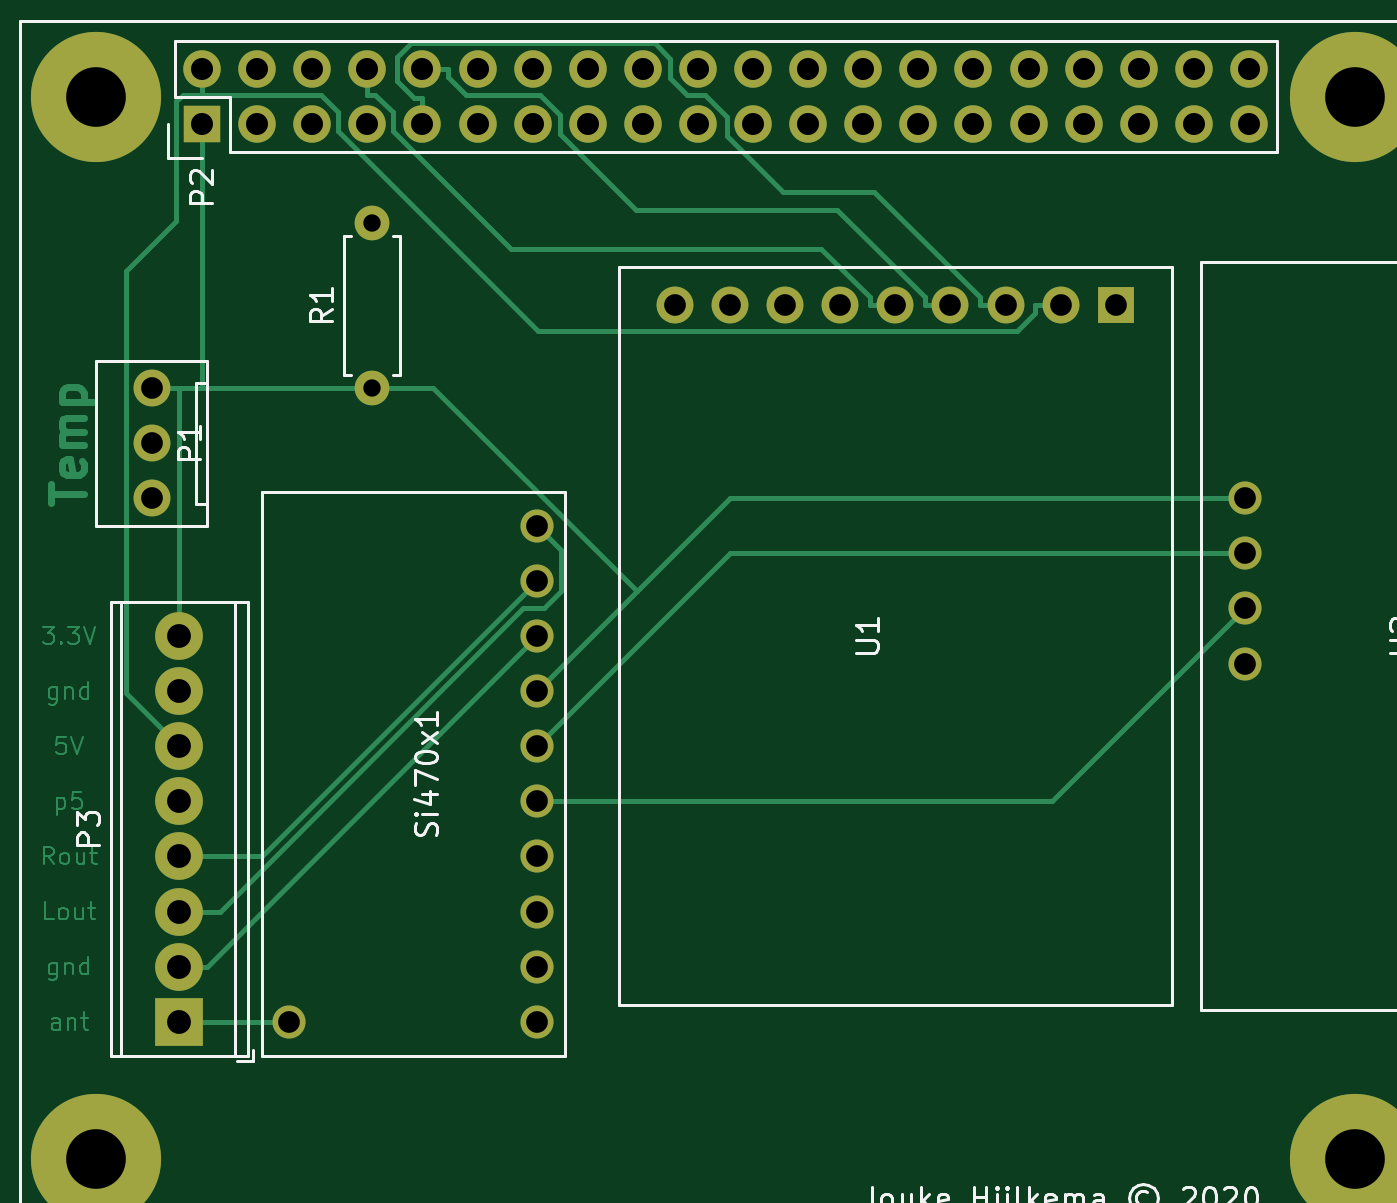
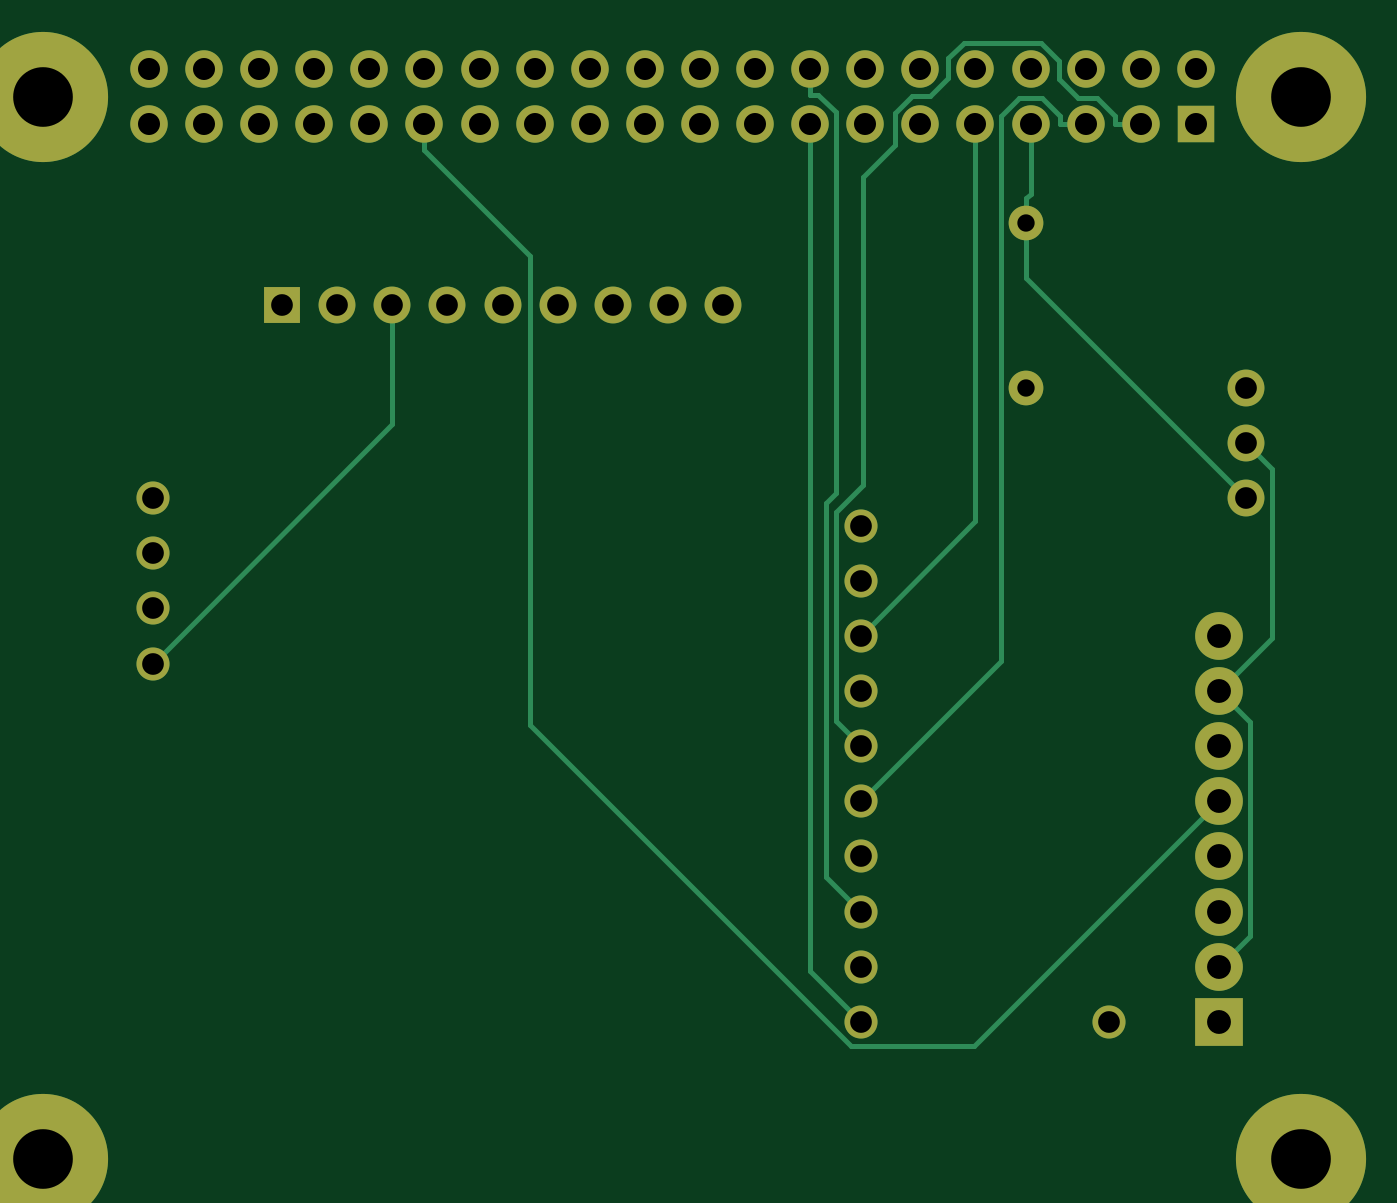
Circuit board: 8 layer files. Board 60.5 x 51.5 mm.
- bottom_copper: carGpsHat-B_Cu.gbr (9215 bytes)
- bottom_mask: carGpsHat-B_Mask.gbr (3003 bytes)
- bottom_silk: carGpsHat-B_SilkS.gbr (507 bytes)
- outline: carGpsHat-Edge_Cuts.gbr (479 bytes)
- top_copper: carGpsHat-F_Cu.gbr (18819 bytes)
- top_mask: carGpsHat-F_Mask.gbr (3003 bytes)
- top_silk: carGpsHat-F_SilkS.gbr (13694 bytes)
- drill: carGpsHat-PTH.drl (1503 bytes)

=== bottom_copper: carGpsHat-B_Cu.gbr (9215 bytes, source omitted) ===
=== bottom_mask: carGpsHat-B_Mask.gbr ===
%TF.GenerationSoftware,KiCad,Pcbnew,5.1.8-db9833491~88~ubuntu20.04.1*%
%TF.CreationDate,2020-12-14T14:43:52+01:00*%
%TF.ProjectId,carGpsHat,63617247-7073-4486-9174-2e6b69636164,rev?*%
%TF.SameCoordinates,Original*%
%TF.FileFunction,Soldermask,Bot*%
%TF.FilePolarity,Negative*%
%FSLAX46Y46*%
G04 Gerber Fmt 4.6, Leading zero omitted, Abs format (unit mm)*
G04 Created by KiCad (PCBNEW 5.1.8-db9833491~88~ubuntu20.04.1) date 2020-12-14 14:43:52*
%MOMM*%
%LPD*%
G01*
G04 APERTURE LIST*
%ADD10C,1.524000*%
%ADD11C,2.200000*%
%ADD12R,2.200000X2.200000*%
%ADD13O,1.700000X1.700000*%
%ADD14R,1.700000X1.700000*%
%ADD15R,1.727200X1.727200*%
%ADD16O,1.727200X1.727200*%
%ADD17C,6.000000*%
%ADD18C,1.700000*%
%ADD19C,1.600000*%
%ADD20O,1.600000X1.600000*%
G04 APERTURE END LIST*
D10*
%TO.C,Si470x1*%
X123190000Y-113030000D03*
X134620000Y-113030000D03*
X134620000Y-110490000D03*
X134620000Y-107950000D03*
X134620000Y-105410000D03*
X134620000Y-102870000D03*
X134620000Y-100330000D03*
X134620000Y-97790000D03*
X134620000Y-95250000D03*
X134620000Y-92710000D03*
X134620000Y-90170000D03*
%TD*%
D11*
%TO.C,P3*%
X118110000Y-95250000D03*
X118110000Y-97790000D03*
X118110000Y-100330000D03*
X118110000Y-102870000D03*
X118110000Y-105410000D03*
X118110000Y-107950000D03*
X118110000Y-110490000D03*
D12*
X118110000Y-113030000D03*
%TD*%
D13*
%TO.C,U1*%
X146050000Y-80010000D03*
X148590000Y-80010000D03*
X143510000Y-80010000D03*
X151130000Y-80010000D03*
X153670000Y-80010000D03*
X156210000Y-80010000D03*
X158750000Y-80010000D03*
D14*
X161290000Y-80010000D03*
D13*
X140970000Y-80010000D03*
%TD*%
D15*
%TO.C,P2*%
X119170000Y-71650000D03*
D16*
X119170000Y-69110000D03*
X121710000Y-71650000D03*
X121710000Y-69110000D03*
X124250000Y-71650000D03*
X124250000Y-69110000D03*
X126790000Y-71650000D03*
X126790000Y-69110000D03*
X129330000Y-71650000D03*
X129330000Y-69110000D03*
X131870000Y-71650000D03*
X131870000Y-69110000D03*
X134410000Y-71650000D03*
X134410000Y-69110000D03*
X136950000Y-71650000D03*
X136950000Y-69110000D03*
X139490000Y-71650000D03*
X139490000Y-69110000D03*
X142030000Y-71650000D03*
X142030000Y-69110000D03*
X144570000Y-71650000D03*
X144570000Y-69110000D03*
X147110000Y-71650000D03*
X147110000Y-69110000D03*
X149650000Y-71650000D03*
X149650000Y-69110000D03*
X152190000Y-71650000D03*
X152190000Y-69110000D03*
X154730000Y-71650000D03*
X154730000Y-69110000D03*
X157270000Y-71650000D03*
X157270000Y-69110000D03*
X159810000Y-71650000D03*
X159810000Y-69110000D03*
X162350000Y-71650000D03*
X162350000Y-69110000D03*
X164890000Y-71650000D03*
X164890000Y-69110000D03*
X167430000Y-71650000D03*
X167430000Y-69110000D03*
D17*
X114300000Y-70380000D03*
X172300000Y-70380000D03*
X114300000Y-119380000D03*
X172300000Y-119380000D03*
%TD*%
D18*
%TO.C,P1*%
X116840000Y-88900000D03*
X116840000Y-86360000D03*
X116840000Y-83820000D03*
%TD*%
D19*
%TO.C,R1*%
X127000000Y-83820000D03*
D20*
X127000000Y-76200000D03*
%TD*%
D10*
%TO.C,U2*%
X167240000Y-88900000D03*
X167240000Y-91440000D03*
X167240000Y-93980000D03*
X167240000Y-96520000D03*
%TD*%
M02*

=== bottom_silk: carGpsHat-B_SilkS.gbr ===
%TF.GenerationSoftware,KiCad,Pcbnew,5.1.8-db9833491~88~ubuntu20.04.1*%
%TF.CreationDate,2020-12-14T14:43:52+01:00*%
%TF.ProjectId,carGpsHat,63617247-7073-4486-9174-2e6b69636164,rev?*%
%TF.SameCoordinates,Original*%
%TF.FileFunction,Legend,Bot*%
%TF.FilePolarity,Positive*%
%FSLAX46Y46*%
G04 Gerber Fmt 4.6, Leading zero omitted, Abs format (unit mm)*
G04 Created by KiCad (PCBNEW 5.1.8-db9833491~88~ubuntu20.04.1) date 2020-12-14 14:43:52*
%MOMM*%
%LPD*%
G01*
G04 APERTURE LIST*
G04 APERTURE END LIST*
M02*

=== outline: carGpsHat-Edge_Cuts.gbr ===
%TF.GenerationSoftware,KiCad,Pcbnew,5.1.8-db9833491~88~ubuntu20.04.1*%
%TF.CreationDate,2020-12-14T14:43:52+01:00*%
%TF.ProjectId,carGpsHat,63617247-7073-4486-9174-2e6b69636164,rev?*%
%TF.SameCoordinates,Original*%
%TF.FileFunction,Profile,NP*%
%FSLAX46Y46*%
G04 Gerber Fmt 4.6, Leading zero omitted, Abs format (unit mm)*
G04 Created by KiCad (PCBNEW 5.1.8-db9833491~88~ubuntu20.04.1) date 2020-12-14 14:43:52*
%MOMM*%
%LPD*%
G01*
G04 APERTURE LIST*
G04 APERTURE END LIST*
M02*

=== top_copper: carGpsHat-F_Cu.gbr (18819 bytes, source omitted) ===
=== top_mask: carGpsHat-F_Mask.gbr ===
%TF.GenerationSoftware,KiCad,Pcbnew,5.1.8-db9833491~88~ubuntu20.04.1*%
%TF.CreationDate,2020-12-14T14:43:52+01:00*%
%TF.ProjectId,carGpsHat,63617247-7073-4486-9174-2e6b69636164,rev?*%
%TF.SameCoordinates,Original*%
%TF.FileFunction,Soldermask,Top*%
%TF.FilePolarity,Negative*%
%FSLAX46Y46*%
G04 Gerber Fmt 4.6, Leading zero omitted, Abs format (unit mm)*
G04 Created by KiCad (PCBNEW 5.1.8-db9833491~88~ubuntu20.04.1) date 2020-12-14 14:43:52*
%MOMM*%
%LPD*%
G01*
G04 APERTURE LIST*
%ADD10C,1.524000*%
%ADD11C,2.200000*%
%ADD12R,2.200000X2.200000*%
%ADD13O,1.700000X1.700000*%
%ADD14R,1.700000X1.700000*%
%ADD15R,1.727200X1.727200*%
%ADD16O,1.727200X1.727200*%
%ADD17C,6.000000*%
%ADD18C,1.700000*%
%ADD19C,1.600000*%
%ADD20O,1.600000X1.600000*%
G04 APERTURE END LIST*
D10*
%TO.C,Si470x1*%
X123190000Y-113030000D03*
X134620000Y-113030000D03*
X134620000Y-110490000D03*
X134620000Y-107950000D03*
X134620000Y-105410000D03*
X134620000Y-102870000D03*
X134620000Y-100330000D03*
X134620000Y-97790000D03*
X134620000Y-95250000D03*
X134620000Y-92710000D03*
X134620000Y-90170000D03*
%TD*%
D11*
%TO.C,P3*%
X118110000Y-95250000D03*
X118110000Y-97790000D03*
X118110000Y-100330000D03*
X118110000Y-102870000D03*
X118110000Y-105410000D03*
X118110000Y-107950000D03*
X118110000Y-110490000D03*
D12*
X118110000Y-113030000D03*
%TD*%
D13*
%TO.C,U1*%
X146050000Y-80010000D03*
X148590000Y-80010000D03*
X143510000Y-80010000D03*
X151130000Y-80010000D03*
X153670000Y-80010000D03*
X156210000Y-80010000D03*
X158750000Y-80010000D03*
D14*
X161290000Y-80010000D03*
D13*
X140970000Y-80010000D03*
%TD*%
D15*
%TO.C,P2*%
X119170000Y-71650000D03*
D16*
X119170000Y-69110000D03*
X121710000Y-71650000D03*
X121710000Y-69110000D03*
X124250000Y-71650000D03*
X124250000Y-69110000D03*
X126790000Y-71650000D03*
X126790000Y-69110000D03*
X129330000Y-71650000D03*
X129330000Y-69110000D03*
X131870000Y-71650000D03*
X131870000Y-69110000D03*
X134410000Y-71650000D03*
X134410000Y-69110000D03*
X136950000Y-71650000D03*
X136950000Y-69110000D03*
X139490000Y-71650000D03*
X139490000Y-69110000D03*
X142030000Y-71650000D03*
X142030000Y-69110000D03*
X144570000Y-71650000D03*
X144570000Y-69110000D03*
X147110000Y-71650000D03*
X147110000Y-69110000D03*
X149650000Y-71650000D03*
X149650000Y-69110000D03*
X152190000Y-71650000D03*
X152190000Y-69110000D03*
X154730000Y-71650000D03*
X154730000Y-69110000D03*
X157270000Y-71650000D03*
X157270000Y-69110000D03*
X159810000Y-71650000D03*
X159810000Y-69110000D03*
X162350000Y-71650000D03*
X162350000Y-69110000D03*
X164890000Y-71650000D03*
X164890000Y-69110000D03*
X167430000Y-71650000D03*
X167430000Y-69110000D03*
D17*
X114300000Y-70380000D03*
X172300000Y-70380000D03*
X114300000Y-119380000D03*
X172300000Y-119380000D03*
%TD*%
D18*
%TO.C,P1*%
X116840000Y-88900000D03*
X116840000Y-86360000D03*
X116840000Y-83820000D03*
%TD*%
D19*
%TO.C,R1*%
X127000000Y-83820000D03*
D20*
X127000000Y-76200000D03*
%TD*%
D10*
%TO.C,U2*%
X167240000Y-88900000D03*
X167240000Y-91440000D03*
X167240000Y-93980000D03*
X167240000Y-96520000D03*
%TD*%
M02*

=== top_silk: carGpsHat-F_SilkS.gbr (13694 bytes, source omitted) ===
=== drill: carGpsHat-PTH.drl ===
M48
; DRILL file {KiCad 5.1.8-db9833491~88~ubuntu20.04.1} date Mon Dec 14 14:43:57 2020
; FORMAT={-:-/ absolute / inch / decimal}
; #@! TF.CreationDate,2020-12-14T14:43:57+01:00
; #@! TF.GenerationSoftware,Kicad,Pcbnew,5.1.8-db9833491~88~ubuntu20.04.1
; #@! TF.FileFunction,Plated,1,2,PTH
FMAT,2
INCH
T1C0.0315
T2C0.0394
T3C0.0400
T4C0.0433
T5C0.1083
%
G90
G05
T1
X5.0Y-3.0
X5.0Y-3.3
T2
X6.5843Y-3.5
X6.5843Y-3.6
X6.5843Y-3.7
X6.5843Y-3.8
X4.85Y-4.45
X5.3Y-3.55
X5.3Y-3.65
X5.3Y-3.75
X5.3Y-3.85
X5.3Y-3.95
X5.3Y-4.05
X5.3Y-4.15
X5.3Y-4.25
X5.3Y-4.35
X5.3Y-4.45
X4.6Y-3.3
X4.6Y-3.4
X4.6Y-3.5
X5.55Y-3.15
X5.65Y-3.15
X5.75Y-3.15
X5.85Y-3.15
X5.95Y-3.15
X6.05Y-3.15
X6.15Y-3.15
X6.25Y-3.15
X6.35Y-3.15
T3
X4.6917Y-2.7209
X4.6917Y-2.8209
X4.7917Y-2.7209
X4.7917Y-2.8209
X4.8917Y-2.7209
X4.8917Y-2.8209
X4.9917Y-2.7209
X4.9917Y-2.8209
X5.0917Y-2.7209
X5.0917Y-2.8209
X5.1917Y-2.7209
X5.1917Y-2.8209
X5.2917Y-2.7209
X5.2917Y-2.8209
X5.3917Y-2.7209
X5.3917Y-2.8209
X5.4917Y-2.7209
X5.4917Y-2.8209
X5.5917Y-2.7209
X5.5917Y-2.8209
X5.6917Y-2.7209
X5.6917Y-2.8209
X5.7917Y-2.7209
X5.7917Y-2.8209
X5.8917Y-2.7209
X5.8917Y-2.8209
X5.9917Y-2.7209
X5.9917Y-2.8209
X6.0917Y-2.7209
X6.0917Y-2.8209
X6.1917Y-2.7209
X6.1917Y-2.8209
X6.2917Y-2.7209
X6.2917Y-2.8209
X6.3917Y-2.7209
X6.3917Y-2.8209
X6.4917Y-2.7209
X6.4917Y-2.8209
X6.5917Y-2.7209
X6.5917Y-2.8209
T4
X4.65Y-3.75
X4.65Y-3.85
X4.65Y-3.95
X4.65Y-4.05
X4.65Y-4.15
X4.65Y-4.25
X4.65Y-4.35
X4.65Y-4.45
T5
X4.5Y-2.7709
X4.5Y-4.7
X6.7835Y-2.7709
X6.7835Y-4.7
T0
M30
